Labelled photos from "isolated_obj", an image-classification folder in aharmer/dishBugs. The possible labels are: acari mites and ticks, amphipoda, annelida worms, araneae spiders, archaeognatha bristletails, blattodea cockroaches, carabidae ground beetles, chilopoda centipedes, coleoptera beetles, coleoptera larva, collembola springtails, diplopoda millipedes, diptera flies, formicidae ants, gastropoda snails and slugs, hymenoptera bees and wasps, isopoda woodlice, opiliones harvestmen, orthoptera grasshoppers and crickets, pseudoscorpiones false scorpions, tipulidae crane flies, vespidae wasps.

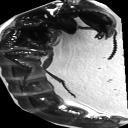
Label: coleoptera larva

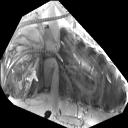
Label: blattodea cockroaches

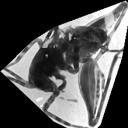
Label: orthoptera grasshoppers and crickets

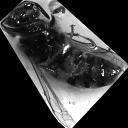
Label: vespidae wasps

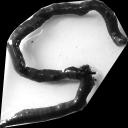
Label: annelida worms

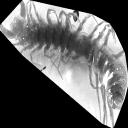
Label: chilopoda centipedes
